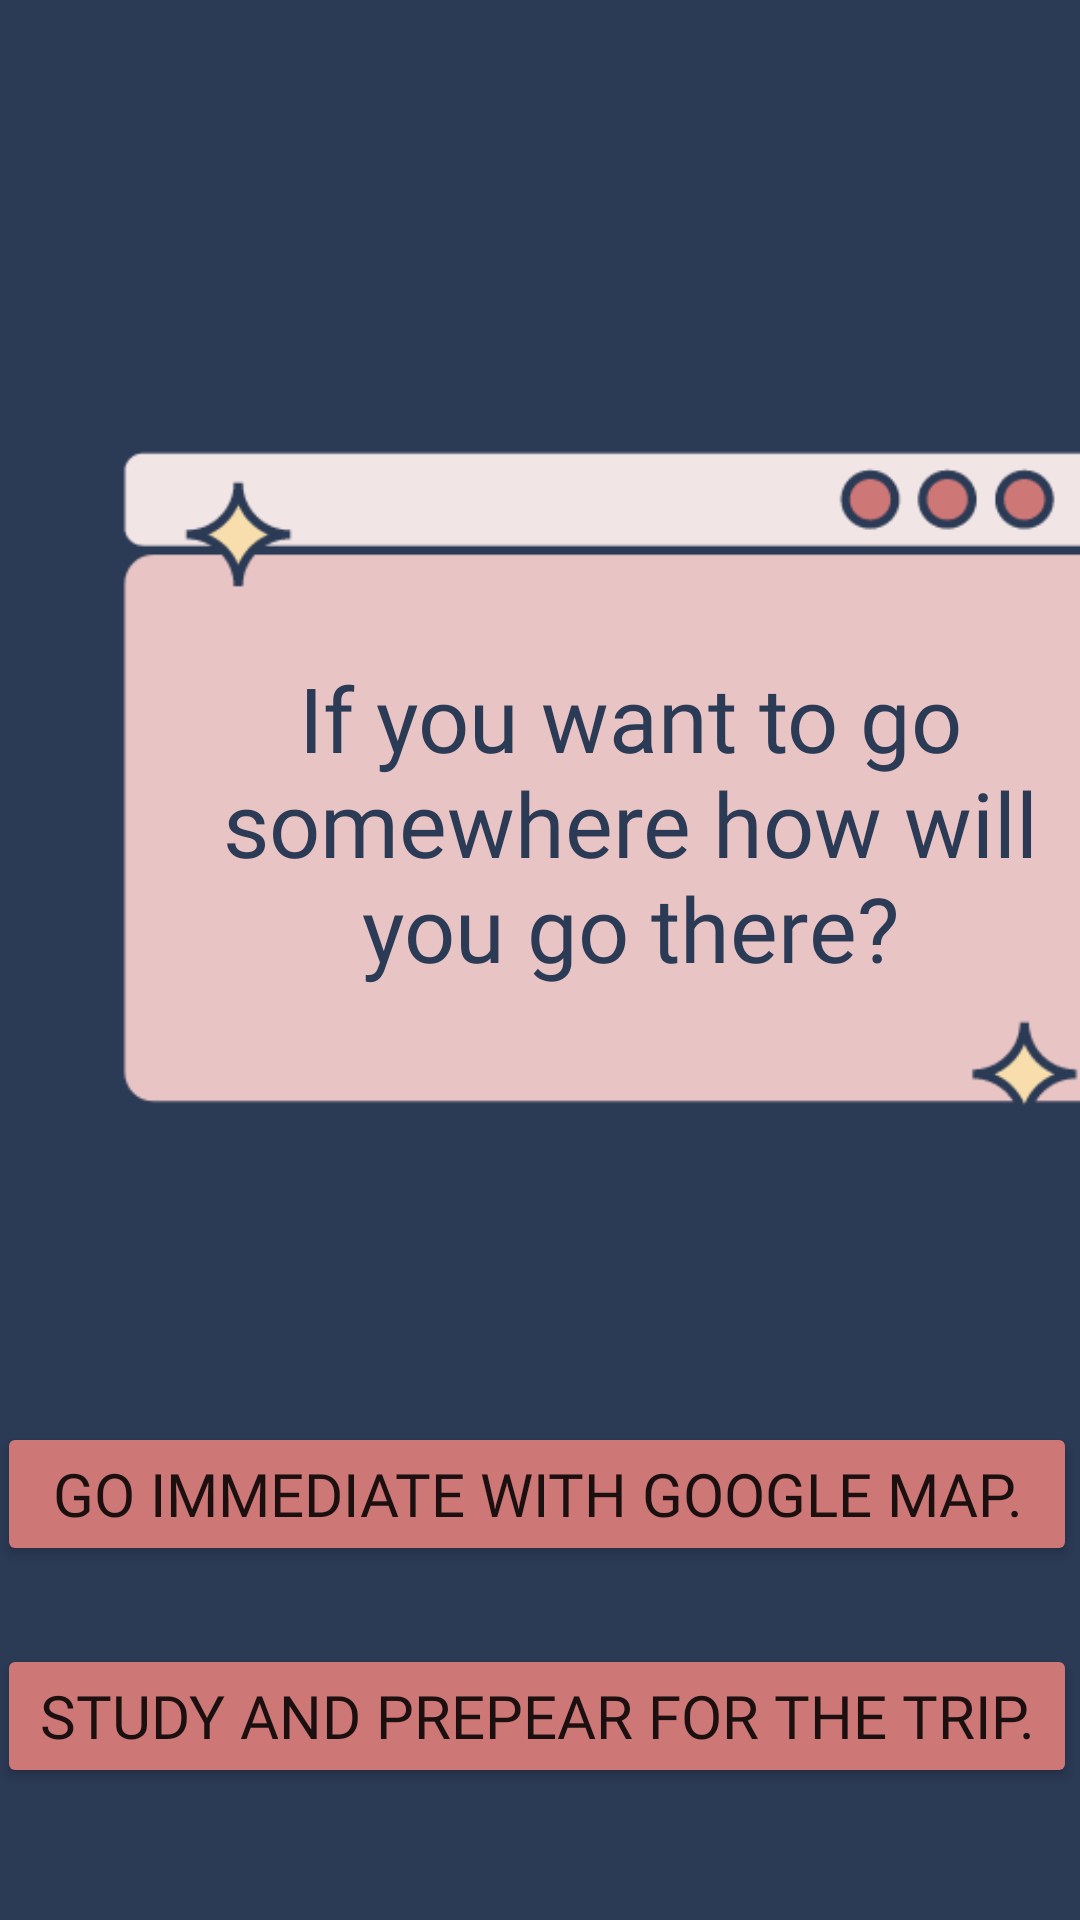

Android layout source for this screen:
<!-- AndroidManifest.xml: application theme Theme.ITE439FinalProject.NoActionBar -->
<!-- res/layout/question_page7.xml -->
<?xml version="1.0" encoding="utf-8"?>
<AbsoluteLayout xmlns:android="http://schemas.android.com/apk/res/android"
    xmlns:app="http://schemas.android.com/apk/res-auto"
    xmlns:tools="http://schemas.android.com/tools"
    android:layout_width="match_parent"
    android:layout_height="match_parent"
    android:background="#2B3A55"
    tools:context=".QuestionPage7">

    <Button
        android:id="@+id/button17"
        android:layout_width="match_parent"
        android:layout_height="wrap_content"
        android:layout_x="-1dp"
        android:layout_y="474dp"
        android:backgroundTint="#CE7777"
        android:fontFamily="@font/lilita_one"
        android:text="Go immediate with google map."
        android:textSize="20sp" />

    <Button
        android:id="@+id/button18"
        android:layout_width="match_parent"
        android:layout_height="wrap_content"
        android:layout_x="-1dp"
        android:layout_y="548dp"
        android:backgroundTint="#CE7777"
        android:fontFamily="@font/lilita_one"
        android:text="Study and prepear for the trip."
        android:textSize="20sp" />

    <ImageView
        android:id="@+id/imageView10"
        android:layout_width="363dp"
        android:layout_height="350dp"
        android:layout_x="32dp"
        android:layout_y="89dp"
        app:srcCompat="@drawable/box" />

    <TextView
        android:id="@+id/textView8"
        android:layout_width="306dp"
        android:layout_height="wrap_content"
        android:layout_x="57dp"
        android:layout_y="219dp"
        android:fontFamily="@font/lilita_one"
        android:text="If you want to go somewhere how will you go there?"
        android:textAlignment="center"
        android:textColor="#2B3A55"
        android:textSize="30sp" />
</AbsoluteLayout>
<!-- resources referenced by this layout -->
<resources>
  <!-- drawable box: png bitmap (drawable, 11035 bytes) -->
  <style name="Theme.ITE439FinalProject.NoActionBar">
          <item name="windowActionBar">false</item>
          <item name="windowNoTitle">true</item>
      </style>
</resources>
